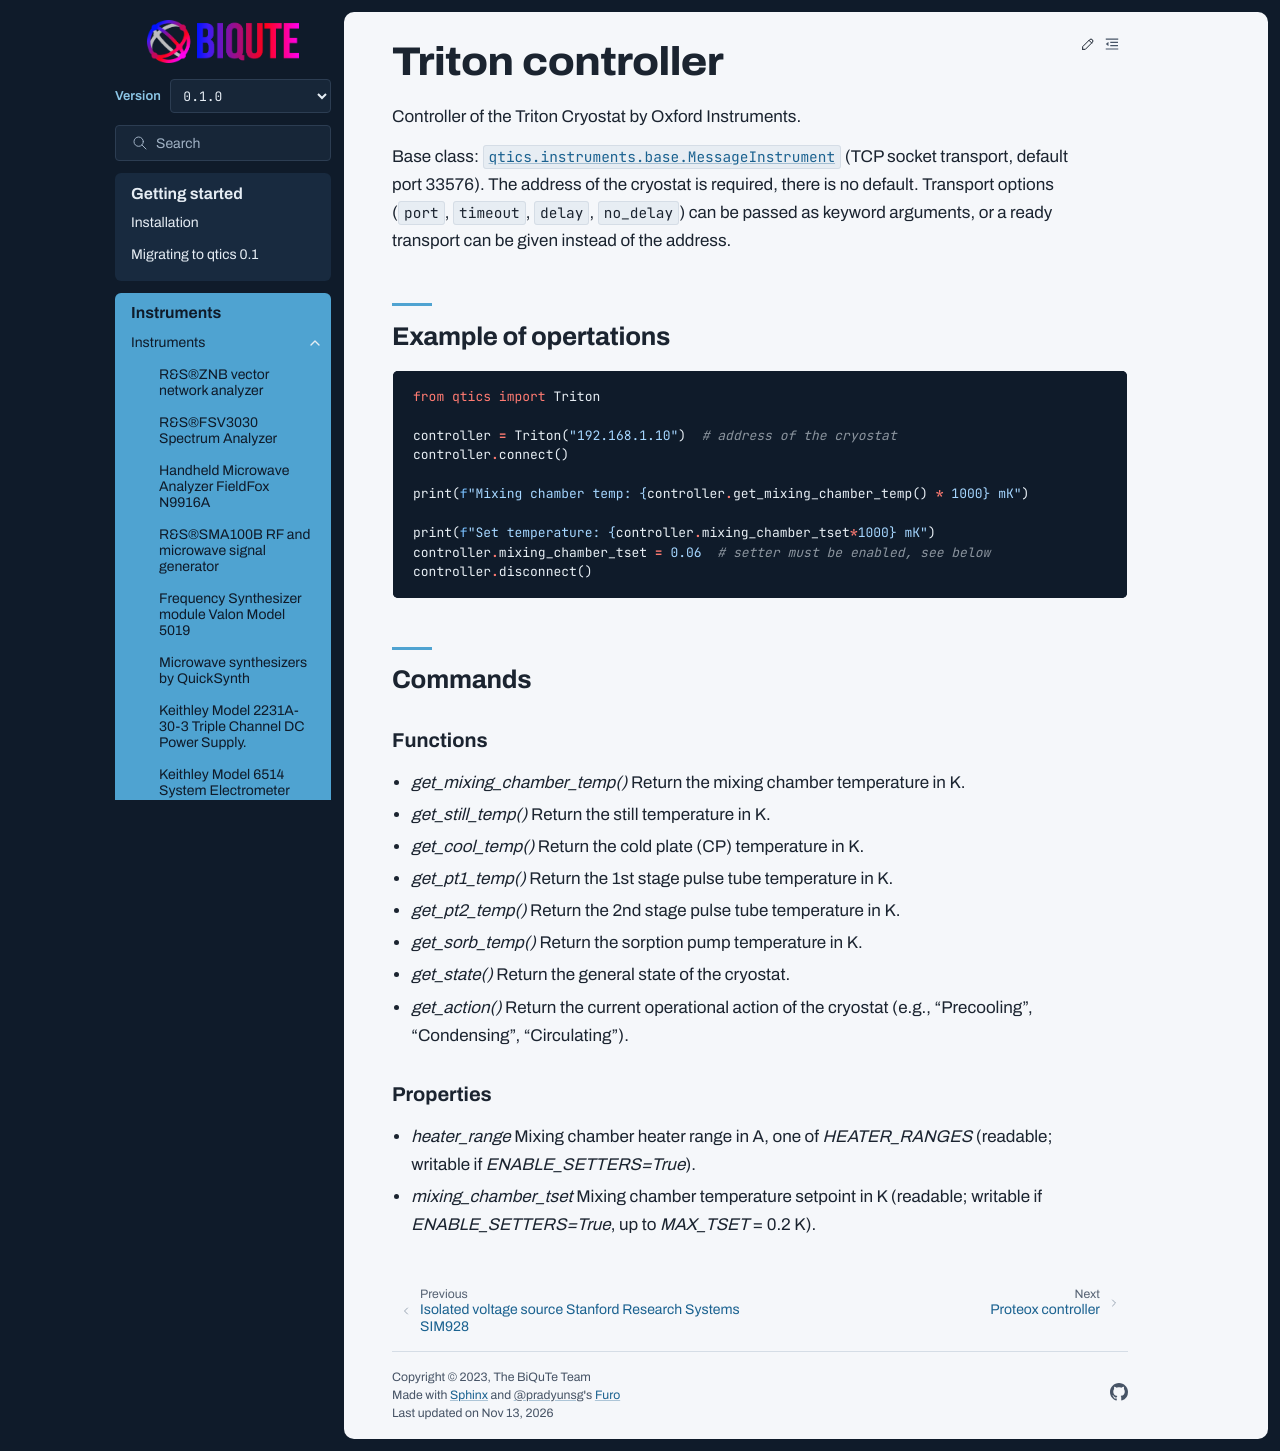

repository: biqute/qtics · page: instruments/triton.html · generator: sphinx

Triton controller
=================

Controller of the Triton Cryostat by Oxford Instruments.

Base class: :class:`qtics.instruments.base.MessageInstrument` (TCP socket transport, default port 33576).
The address of the cryostat is required, there is no default. Transport options (``port``, ``timeout``,
``delay``, ``no_delay``) can be passed as keyword arguments, or a ready transport can be given instead of the address.

Example of opertations
""""""""""""""""""""""

.. code-block:: python

   from qtics import Triton

   controller = Triton("192.168.1.10")  # address of the cryostat
   controller.connect()

   print(f"Mixing chamber temp: {controller.get_mixing_chamber_temp() * 1000} mK")

   print(f"Set temperature: {controller.mixing_chamber_tset*1000} mK")
   controller.mixing_chamber_tset = 0.06  # setter must be enabled, see below
   controller.disconnect()

Commands
""""""""

Functions
---------

* `get_mixing_chamber_temp()`
  Return the mixing chamber temperature in K.

* `get_still_temp()`
  Return the still temperature in K.

* `get_cool_temp()`
  Return the cold plate (CP) temperature in K.

* `get_pt1_temp()`
  Return the 1st stage pulse tube temperature in K.

* `get_pt2_temp()`
  Return the 2nd stage pulse tube temperature in K.

* `get_sorb_temp()`
  Return the sorption pump temperature in K.

* `get_state()`
  Return the general state of the cryostat.

* `get_action()`
  Return the current operational action of the cryostat (e.g., "Precooling", "Condensing", "Circulating").

Properties
----------

* `heater_range`
  Mixing chamber heater range in A, one of `HEATER_RANGES` (readable; writable if
  `ENABLE_SETTERS=True`).

* `mixing_chamber_tset`
  Mixing chamber temperature setpoint in K (readable; writable if `ENABLE_SETTERS=True`,
  up to `MAX_TSET` = 0.2 K).
